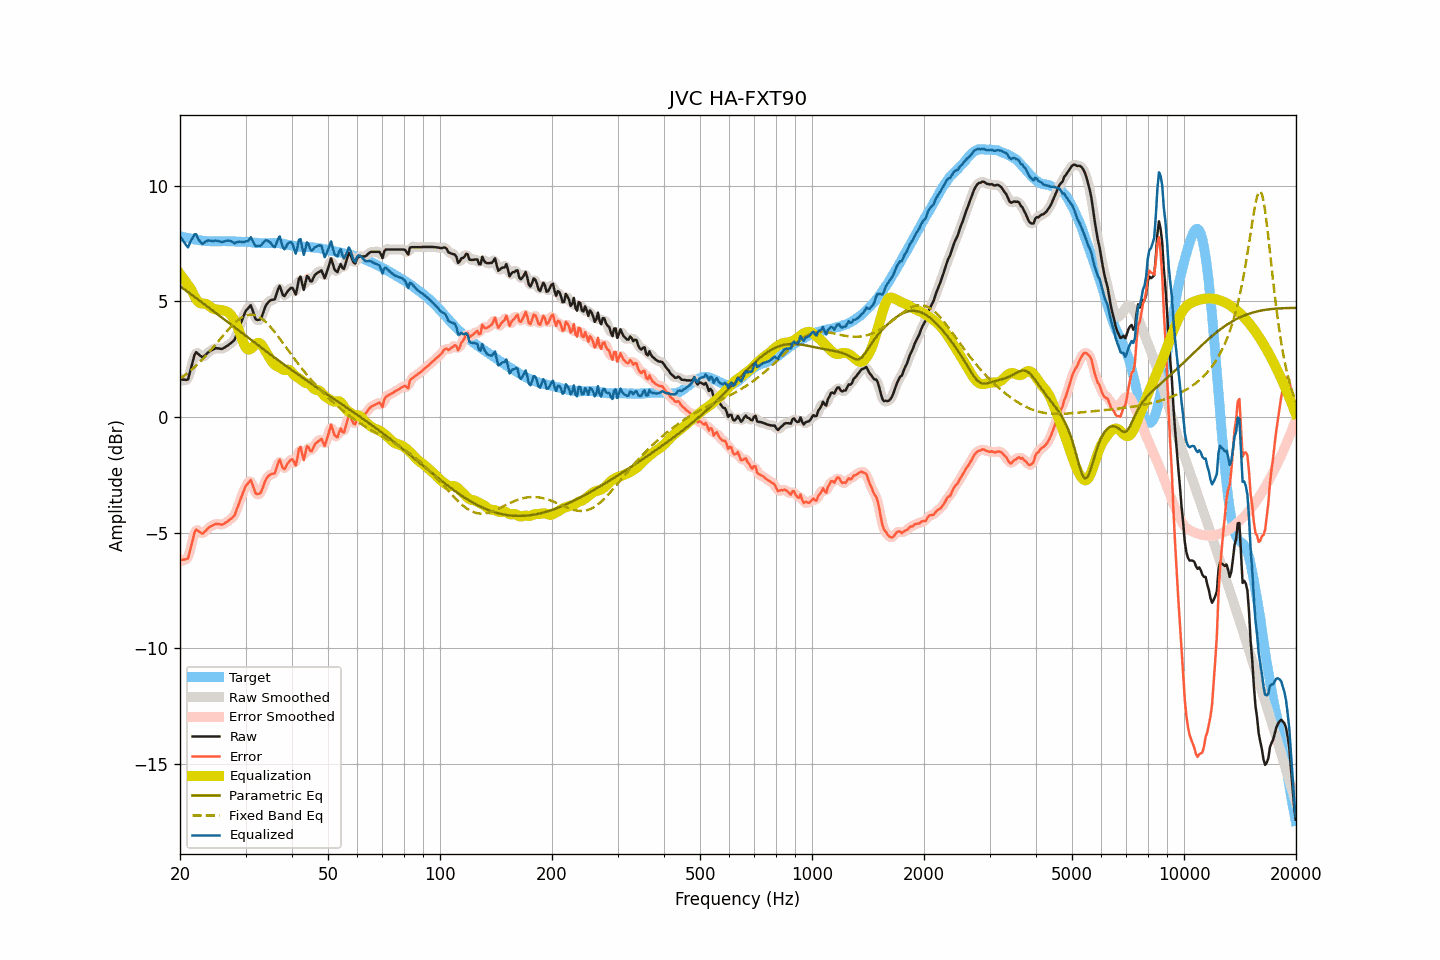

The data file committed next to this chart (first rows):
frequency, raw, smoothed, error, error_smoothed, equalization, parametric_eq, fixed_band_eq, equalized_raw, equalized_smoothed, target
20.00, 1.63, 1.67, -6.19, -6.16, 6.19, 5.66, 1.65, 7.82, 7.86, 7.82
20.20, 1.62, 1.60, -6.18, -6.20, 6.10, 5.61, 1.70, 7.72, 7.70, 7.80
20.40, 1.61, 1.58, -6.17, -6.21, 6.00, 5.56, 1.75, 7.62, 7.58, 7.78
20.61, 1.61, 1.59, -6.16, -6.18, 5.91, 5.51, 1.81, 7.52, 7.49, 7.77
20.81, 1.60, 1.60, -6.15, -6.15, 5.81, 5.45, 1.86, 7.41, 7.41, 7.75
21.02, 1.62, 1.69, -6.12, -6.04, 5.71, 5.40, 1.92, 7.34, 7.41, 7.74
21.23, 1.89, 1.87, -5.84, -5.85, 5.61, 5.35, 1.97, 7.50, 7.48, 7.72
21.44, 2.15, 2.14, -5.56, -5.57, 5.51, 5.30, 2.03, 7.66, 7.65, 7.71
21.66, 2.40, 2.43, -5.30, -5.26, 5.36, 5.25, 2.10, 7.76, 7.79, 7.70
21.87, 2.68, 2.64, -5.00, -5.04, 5.22, 5.20, 2.16, 7.90, 7.87, 7.68
22.09, 2.80, 2.75, -4.86, -4.91, 5.11, 5.14, 2.22, 7.91, 7.86, 7.67
22.31, 2.74, 2.77, -4.91, -4.89, 5.01, 5.09, 2.29, 7.75, 7.78, 7.66
22.54, 2.69, 2.69, -4.96, -4.95, 4.94, 5.04, 2.36, 7.63, 7.64, 7.65
22.76, 2.63, 2.63, -5.00, -5.01, 4.91, 4.99, 2.43, 7.55, 7.54, 7.64
22.99, 2.57, 2.61, -5.05, -5.02, 4.91, 4.94, 2.50, 7.48, 7.52, 7.63
23.22, 2.63, 2.63, -4.98, -4.99, 4.91, 4.88, 2.57, 7.54, 7.54, 7.62
23.45, 2.69, 2.69, -4.92, -4.92, 4.89, 4.83, 2.65, 7.59, 7.58, 7.61
23.69, 2.76, 2.76, -4.84, -4.84, 4.86, 4.78, 2.72, 7.62, 7.62, 7.60
23.92, 2.83, 2.82, -4.78, -4.78, 4.81, 4.72, 2.80, 7.64, 7.63, 7.60
24.16, 2.86, 2.87, -4.74, -4.73, 4.76, 4.67, 2.88, 7.62, 7.62, 7.60
24.40, 2.90, 2.91, -4.70, -4.69, 4.71, 4.62, 2.96, 7.61, 7.62, 7.60
24.65, 2.93, 2.94, -4.67, -4.66, 4.68, 4.57, 3.04, 7.61, 7.62, 7.60
24.89, 2.97, 2.96, -4.62, -4.64, 4.66, 4.51, 3.12, 7.63, 7.62, 7.60
25.14, 2.97, 2.97, -4.62, -4.62, 4.65, 4.46, 3.21, 7.62, 7.62, 7.60
25.39, 2.96, 2.96, -4.63, -4.63, 4.64, 4.41, 3.29, 7.60, 7.60, 7.60
25.65, 2.95, 2.95, -4.64, -4.65, 4.63, 4.35, 3.37, 7.58, 7.58, 7.60
25.91, 2.94, 2.95, -4.66, -4.65, 4.62, 4.30, 3.46, 7.56, 7.57, 7.60
26.16, 2.98, 2.98, -4.63, -4.63, 4.61, 4.25, 3.54, 7.58, 7.58, 7.60
26.43, 3.01, 3.01, -4.59, -4.59, 4.59, 4.19, 3.62, 7.60, 7.60, 7.60
26.69, 3.06, 3.06, -4.54, -4.54, 4.56, 4.14, 3.70, 7.63, 7.62, 7.60
26.96, 3.10, 3.11, -4.50, -4.49, 4.52, 4.09, 3.78, 7.63, 7.63, 7.60
27.23, 3.16, 3.16, -4.44, -4.44, 4.46, 4.03, 3.85, 7.63, 7.62, 7.60
27.50, 3.21, 3.20, -4.38, -4.39, 4.38, 3.98, 3.93, 7.60, 7.59, 7.60
27.77, 3.28, 3.27, -4.32, -4.32, 4.28, 3.92, 4.00, 7.56, 7.56, 7.60
28.05, 3.35, 3.38, -4.25, -4.21, 4.16, 3.87, 4.07, 7.51, 7.54, 7.59
28.33, 3.54, 3.53, -4.05, -4.06, 4.02, 3.82, 4.13, 7.56, 7.54, 7.58
28.62, 3.71, 3.71, -3.87, -3.88, 3.86, 3.76, 4.19, 7.57, 7.57, 7.58
28.90, 3.91, 3.90, -3.67, -3.68, 3.68, 3.71, 4.24, 7.58, 7.58, 7.58
29.19, 4.08, 4.09, -3.49, -3.49, 3.49, 3.66, 4.29, 7.57, 7.57, 7.58
29.48, 4.27, 4.28, -3.31, -3.30, 3.29, 3.60, 4.33, 7.56, 7.57, 7.58
29.78, 4.44, 4.44, -3.13, -3.14, 3.13, 3.55, 4.36, 7.57, 7.57, 7.58
30.08, 4.60, 4.58, -2.97, -2.99, 3.00, 3.50, 4.39, 7.60, 7.58, 7.57
30.38, 4.67, 4.71, -2.90, -2.86, 2.93, 3.45, 4.41, 7.60, 7.64, 7.57
30.68, 4.75, 4.78, -2.80, -2.79, 2.91, 3.39, 4.42, 7.67, 7.69, 7.56
30.99, 4.83, 4.76, -2.72, -2.80, 2.94, 3.34, 4.43, 7.78, 7.70, 7.56
31.30, 4.65, 4.64, -2.90, -2.91, 3.00, 3.29, 4.42, 7.65, 7.64, 7.55
31.61, 4.44, 4.45, -3.11, -3.09, 3.08, 3.23, 4.41, 7.51, 7.53, 7.54
31.93, 4.24, 4.28, -3.30, -3.26, 3.15, 3.18, 4.39, 7.39, 7.43, 7.54
32.24, 4.19, 4.19, -3.33, -3.34, 3.20, 3.13, 4.37, 7.39, 7.39, 7.53
32.57, 4.20, 4.18, -3.32, -3.35, 3.21, 3.08, 4.33, 7.41, 7.39, 7.53
32.89, 4.23, 4.25, -3.30, -3.27, 3.17, 3.02, 4.29, 7.40, 7.43, 7.52
33.22, 4.37, 4.38, -3.15, -3.14, 3.10, 2.97, 4.24, 7.46, 7.48, 7.52
33.55, 4.57, 4.56, -2.95, -2.96, 2.99, 2.92, 4.19, 7.56, 7.55, 7.52
33.89, 4.76, 4.74, -2.76, -2.78, 2.87, 2.87, 4.13, 7.64, 7.61, 7.52
34.23, 4.88, 4.88, -2.64, -2.64, 2.76, 2.82, 4.07, 7.64, 7.64, 7.52
34.57, 4.96, 4.97, -2.55, -2.55, 2.64, 2.77, 3.99, 7.60, 7.61, 7.52
34.92, 5.03, 5.03, -2.49, -2.50, 2.52, 2.71, 3.92, 7.55, 7.55, 7.53
35.27, 5.06, 5.04, -2.46, -2.48, 2.41, 2.66, 3.84, 7.47, 7.45, 7.52
35.62, 5.07, 5.07, -2.45, -2.45, 2.31, 2.61, 3.75, 7.39, 7.39, 7.53
35.97, 5.10, 5.16, -2.43, -2.37, 2.25, 2.56, 3.67, 7.35, 7.41, 7.52
... 635 more rows
